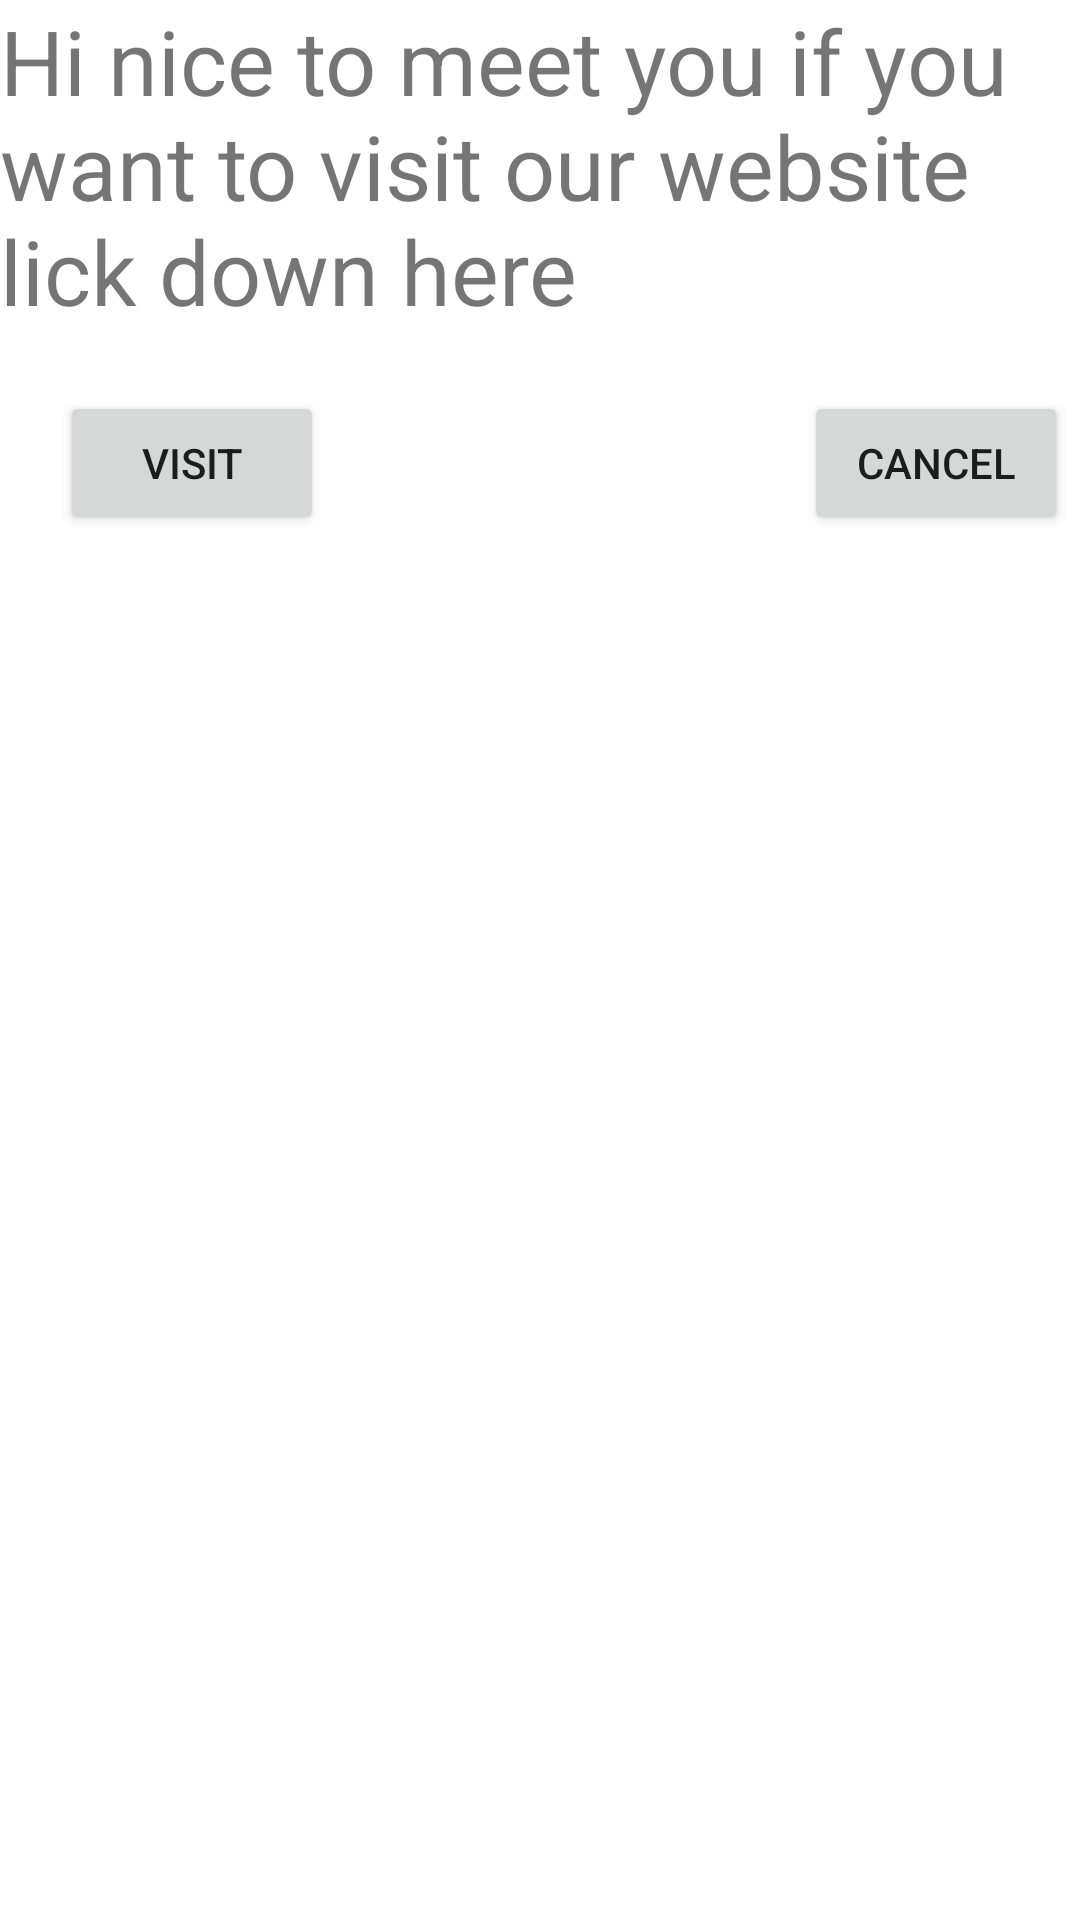

Here is an Android app screen rendered from its layout file. Give the layout XML and the strings, colors and styles it references.
<!-- AndroidManifest.xml: application theme Theme.Android_BaiTap1 -->
<!-- res/layout/layout_dialog_info.xml -->
<?xml version="1.0" encoding="utf-8"?>
<LinearLayout xmlns:android="http://schemas.android.com/apk/res/android"
    android:layout_width="match_parent"
    android:layout_height="wrap_content"
    android:layout_margin="16dp"
    android:background="@drawable/bg_white"
    android:orientation="vertical">

    <TextView
        android:layout_width="wrap_content"
        android:layout_height="wrap_content"
        android:text="Hi nice to meet you if you want to visit our website lick down here"
        android:textSize="30dp"
        />

    <LinearLayout
        android:layout_width="match_parent"
        android:layout_height="wrap_content"
        android:orientation="horizontal"
    >
        <Button
            android:layout_width="wrap_content"
            android:layout_height="wrap_content"
            android:id="@+id/dlbtnOk"
            android:text="Visit"
            android:layout_margin="20dp"
            />
        <Button
            android:layout_width="wrap_content"
            android:layout_height="wrap_content"
            android:id="@+id/dlbtnDecline"
            android:text="Cancel"
            android:layout_marginTop="20dp"
            android:layout_marginLeft="140dp"
            />

    </LinearLayout>



</LinearLayout>
<!-- resources referenced by this layout -->
<resources>
  <style name="Theme.Android_BaiTap1" parent="Theme.MaterialComponents.DayNight.DarkActionBar">
          
          <item name="colorPrimary">@color/purple_500</item>
          <item name="colorPrimaryVariant">@color/purple_700</item>
          <item name="colorOnPrimary">@color/white</item>
          
          <item name="colorSecondary">@color/teal_200</item>
          <item name="colorSecondaryVariant">@color/teal_700</item>
          <item name="colorOnSecondary">@color/black</item>
          
          <item name="android:statusBarColor" tools:targetApi="l">?attr/colorPrimaryVariant</item>
          
      </style>
  <!-- not gathered from this repository: default colours our renderer supplied (Android Studio template values) -->
  <color name="purple_500">#FF6200EE</color>
  <color name="purple_700">#FF3700B3</color>
  <color name="teal_200">#FF03DAC5</color>
  <color name="teal_700">#FF018786</color>
  <color name="black">#FF000000</color>
  <color name="white">#FFFFFFFF</color>
</resources>
